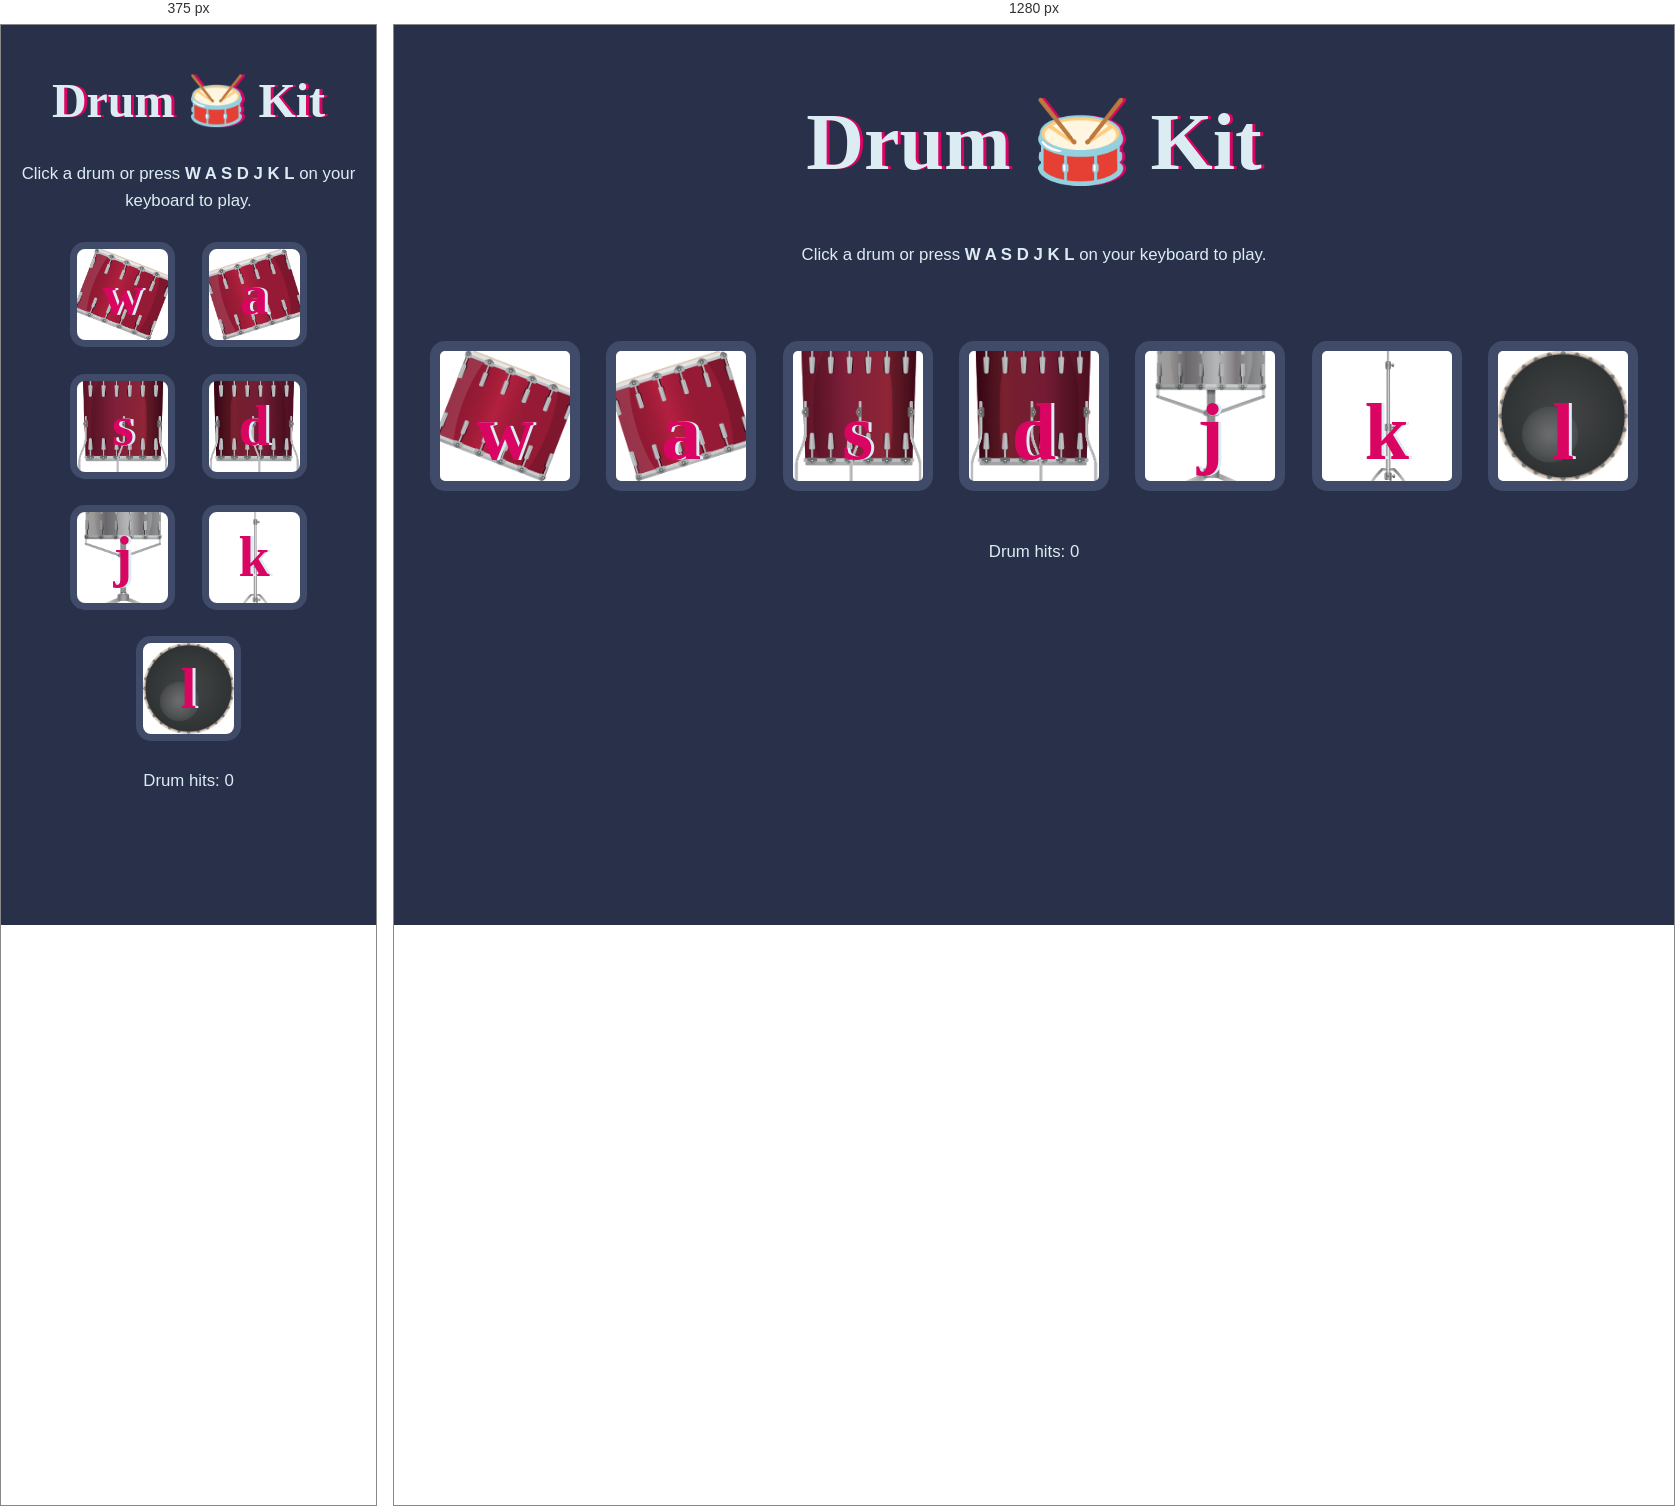
Rendered at 375 px and 1280 px, left to right.

<!-- file: index.html -->
<!DOCTYPE html>
<html lang="en" dir="ltr">
<head>
  <meta charset="utf-8">
  <meta name="viewport" content="width=device-width, initial-scale=1">
  <title>Drum Kit</title>
  <link rel="stylesheet" href="styles.css">
  <link href="https://fonts.googleapis.com/css?family=Arvo" rel="stylesheet">
</head>
<body>
  <main>
    <h1 id="title">Drum 🥁 Kit</h1>
    <p class="instructions">Click a drum or press <strong>W A S D J K L</strong> on your keyboard to play.</p>

    <div class="set" aria-label="Interactive drum kit">
      <button type="button" class="w drum" aria-label="W, tom drum 1">w</button>
      <button type="button" class="a drum" aria-label="A, tom drum 2">a</button>
      <button type="button" class="s drum" aria-label="S, tom drum 3">s</button>
      <button type="button" class="d drum" aria-label="D, tom drum 4">d</button>
      <button type="button" class="j drum" aria-label="J, snare drum">j</button>
      <button type="button" class="k drum" aria-label="K, crash cymbal">k</button>
      <button type="button" class="l drum" aria-label="L, kick bass drum">l</button>
    </div>
    <p class="beat-counter">Drum hits: <span id="beat-count">0</span></p>
  </main>

  <script src="index.js" charset="utf-8"></script>
</body>
</html>


/* @media block from styles.css */
@media (max-width: 650px) {
  h1 { font-size: 3rem; }
  .drum {
    width: 105px;
    height: 105px;
    font-size: 3.5rem;
    border-width: 7px;
    line-height: 1.4;
  }
}